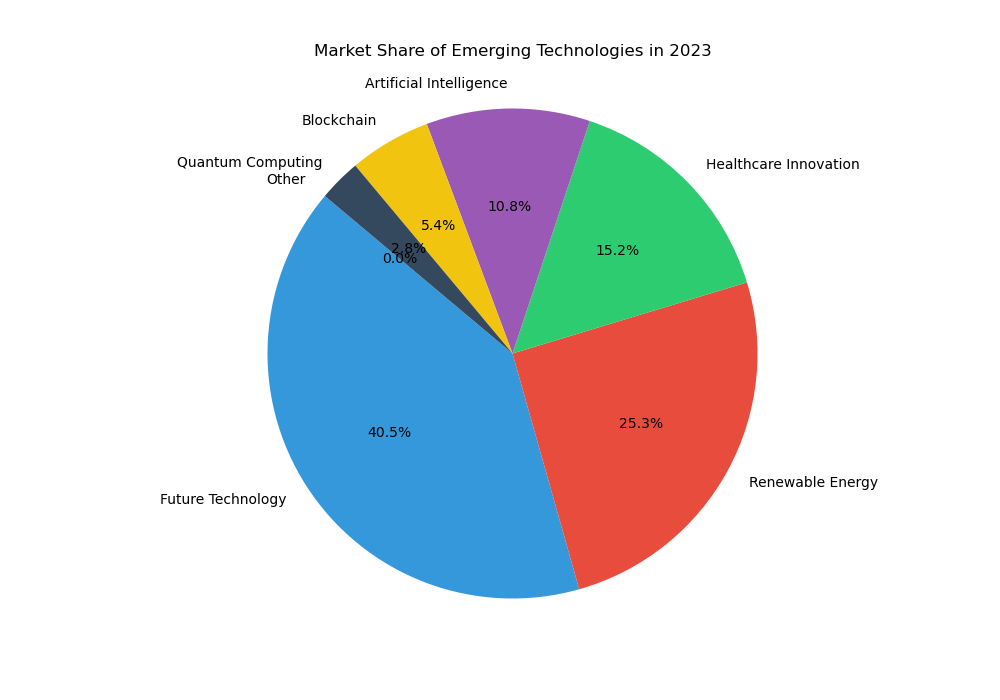

Data behind this chart, as committed beside it:
Category, Percentage
Future Technology, 40.5
Renewable Energy, 25.3
Healthcare Innovation, 15.2
Artificial Intelligence, 10.8
Blockchain, 5.4
Quantum Computing, 2.8
Other, 0.0
